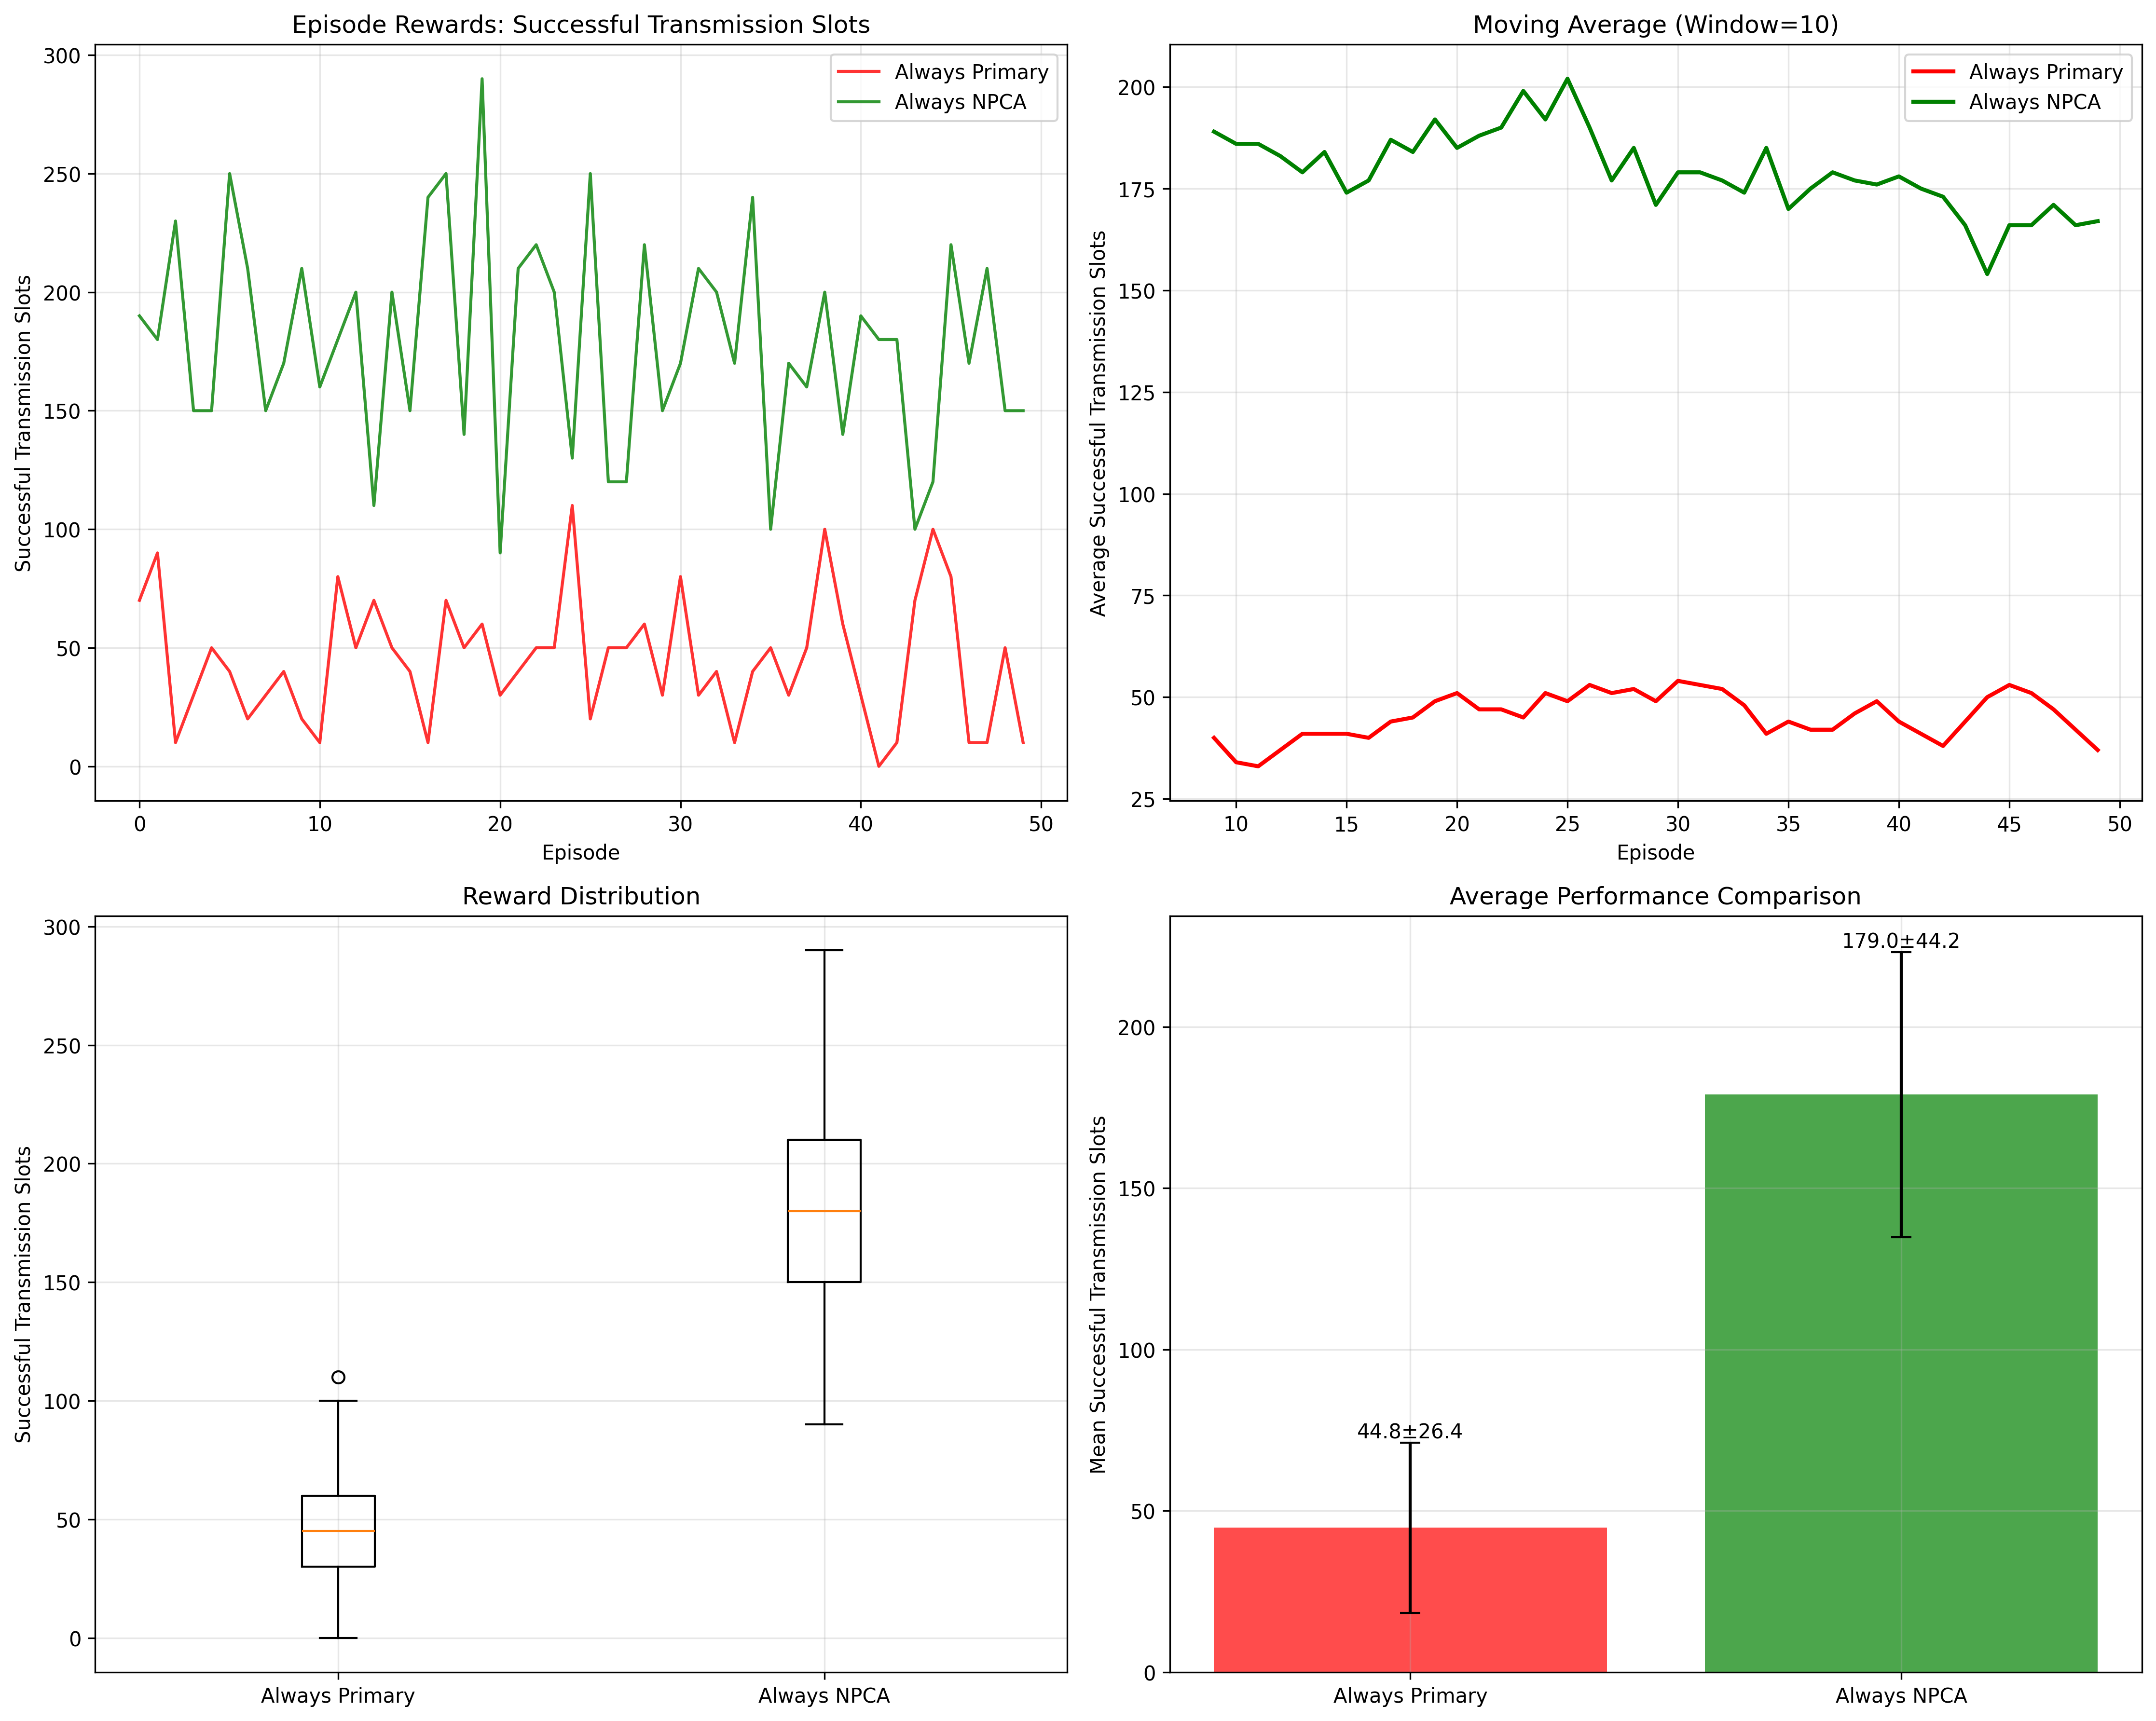

The data file committed next to this chart (first rows):
always_primary, always_npca
70.0, 190.0
90.0, 180.0
10.0, 230.0
30.0, 150.0
50.0, 150.0
40.0, 250.0
20.0, 210.0
30.0, 150.0
40.0, 170.0
20.0, 210.0
10.0, 160.0
80.0, 180.0
50.0, 200.0
70.0, 110.0
50.0, 200.0
40.0, 150.0
10.0, 240.0
70.0, 250.0
50.0, 140.0
60.0, 290.0
30.0, 90.0
40.0, 210.0
50.0, 220.0
50.0, 200.0
110.0, 130.0
20.0, 250.0
50.0, 120.0
50.0, 120.0
60.0, 220.0
30.0, 150.0
80.0, 170.0
30.0, 210.0
40.0, 200.0
10.0, 170.0
40.0, 240.0
50.0, 100.0
30.0, 170.0
50.0, 160.0
100.0, 200.0
60.0, 140.0
30.0, 190.0
0.0, 180.0
10.0, 180.0
70.0, 100.0
100.0, 120.0
80.0, 220.0
10.0, 170.0
10.0, 210.0
50.0, 150.0
10.0, 150.0
